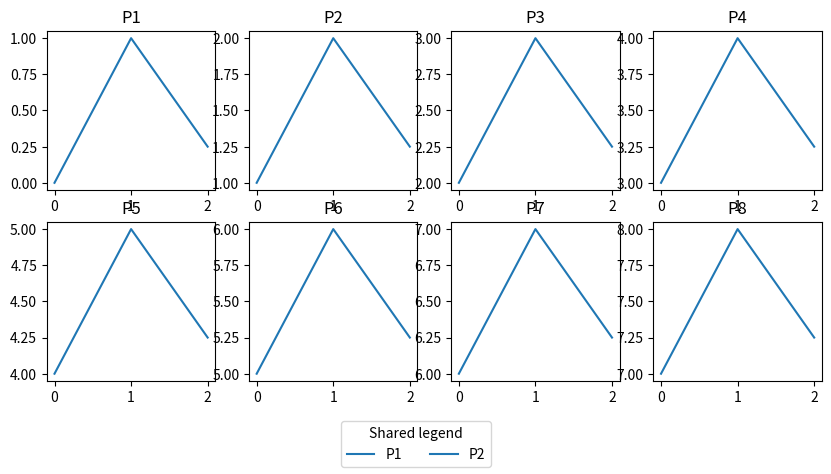

The script that saved this image:
import matplotlib.pyplot as plt

fig, axes = plt.subplots(2, 4, figsize=(10, 5))
handles = []
labels = []
for index, ax in enumerate(axes.flat):
    line, = ax.plot([0, 1, 2], [index, index + 1, index + 0.25], label=f"Panel {index + 1}")
    ax.set_title(f"P{index + 1}")
    handles.append(line)
    labels.append(f"P{index + 1}")

fig.legend(handles[:2], labels[:2], loc="lower center", ncol=2, title="Shared legend")
fig.subplots_adjust(bottom=0.18)
